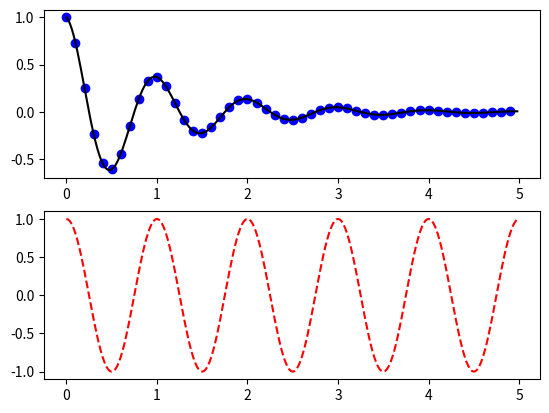
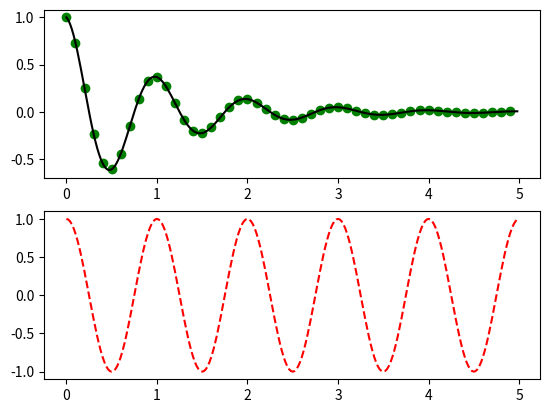

The matplotlib source for these figures, in order:
import numpy as np
import matplotlib.pyplot as plt

def f(t):
    return np.exp(-t) * np.cos(2*np.pi*t)

t1 = np.arange(0.0, 5.0, 0.1)
t2 = np.arange(0.0, 5.0, 0.02)

plt.figure(1)
plt.subplot(211)
plt.plot(t1, f(t1), 'bo', t2, f(t2), 'k')

plt.subplot(212)
plt.plot(t2, np.cos(2*np.pi*t2), 'r--')

plt.figure(2)
plt.subplot(211)
plt.plot(t1, f(t1), 'go', t2, f(t2), 'k')

plt.subplot(212)
plt.plot(t2, np.cos(2*np.pi*t2), 'r--')


plt.show()
